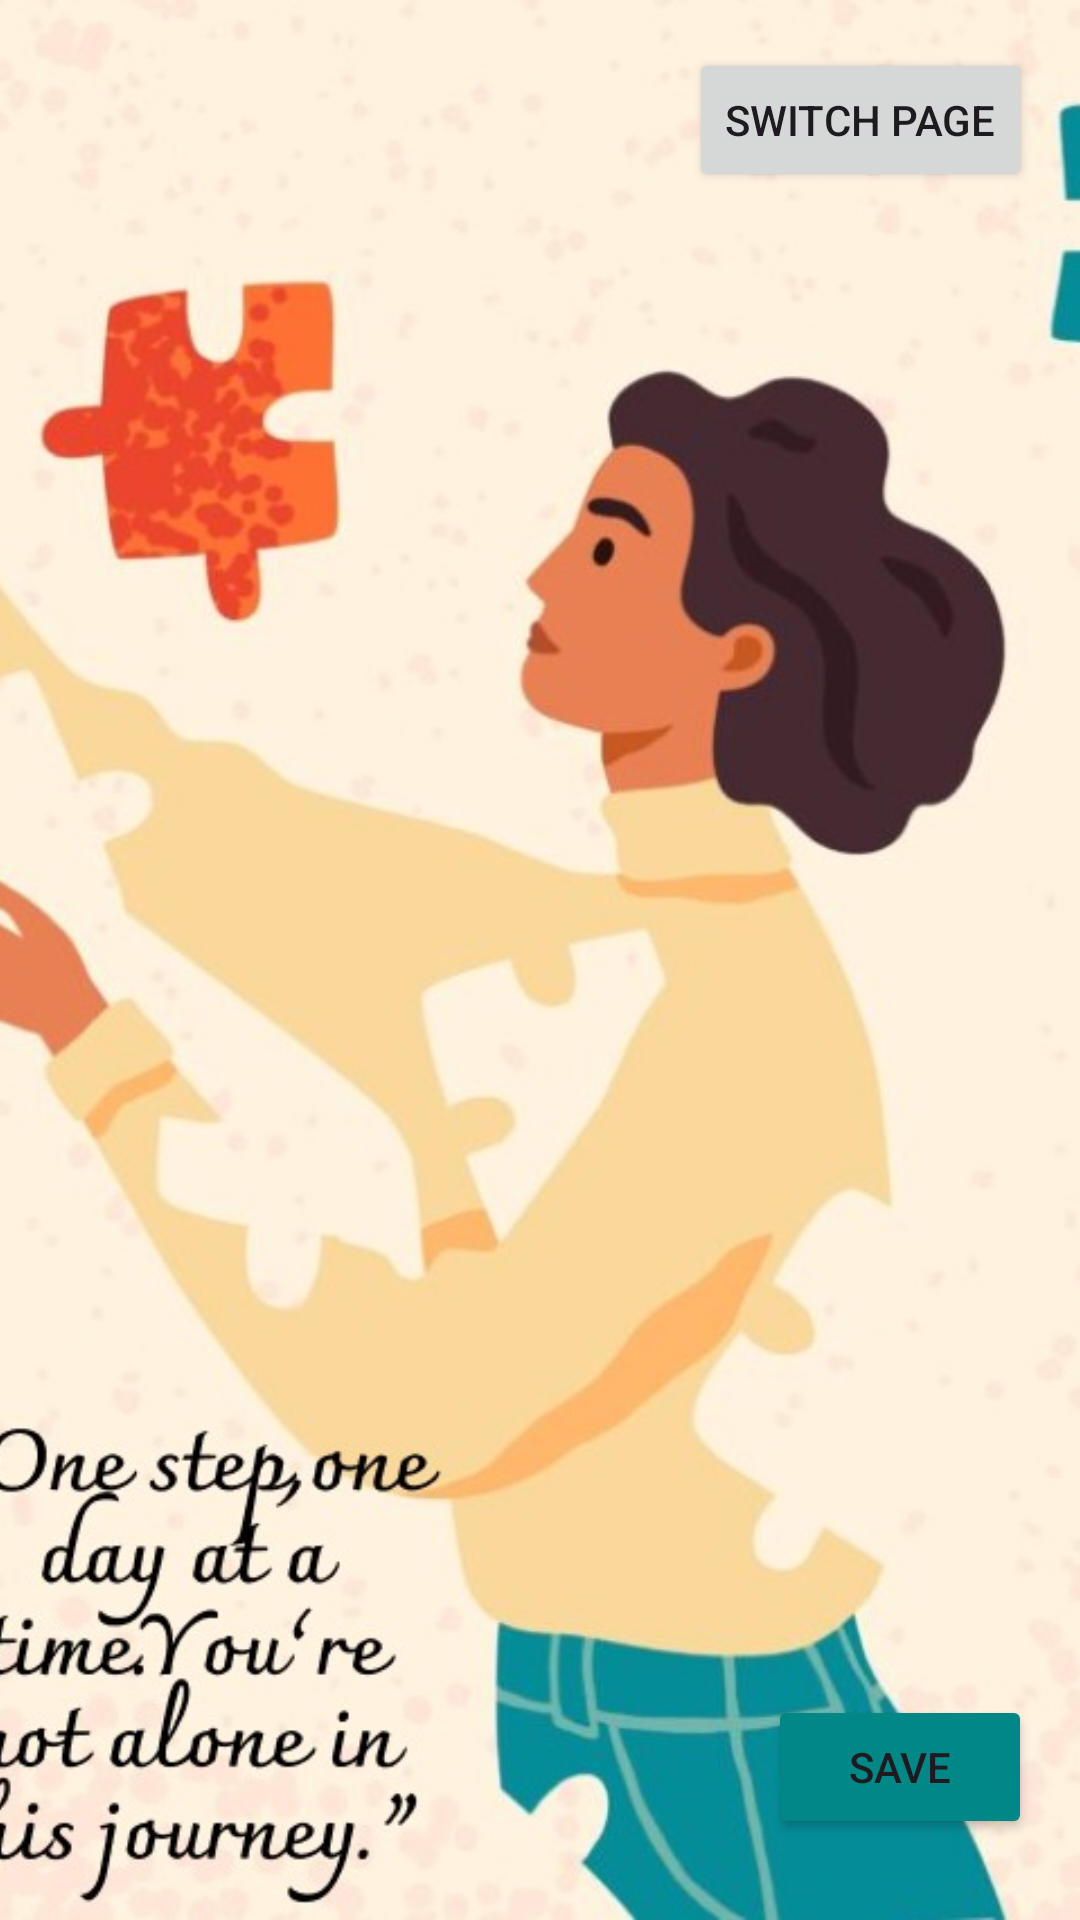

Reconstruct the res/layout file that produces this screen, plus the resources it refers to.
<!-- AndroidManifest.xml: application theme Theme.DrugRecoveryApp -->
<!-- res/layout/fragment_motivation.xml -->
<?xml version="1.0" encoding="utf-8"?>
<androidx.constraintlayout.widget.ConstraintLayout xmlns:android="http://schemas.android.com/apk/res/android"
    xmlns:app="http://schemas.android.com/apk/res-auto"
    xmlns:tools="http://schemas.android.com/tools"
    android:id="@+id/motivationMenu"
    android:layout_width="match_parent"
    android:layout_height="match_parent"
    tools:context=".MotivationFragment">

    <ImageView
        android:id="@+id/motivationImage"
        android:layout_width="match_parent"
        android:layout_height="match_parent"
        android:src="@drawable/motivation1"
        android:visibility="visible"
        android:scaleType="centerCrop"
        app:layout_constraintStart_toStartOf="parent"
        app:layout_constraintTop_toTopOf="parent" />

    <Button
        android:id="@+id/BtnSave"
        android:layout_width="wrap_content"
        android:layout_height="wrap_content"
        android:layout_marginTop="565dp"
        android:layout_marginEnd="16dp"
        android:backgroundTint="@color/teal_700"
        android:insetRight="10dp"
        android:insetBottom="10dp"
        android:text="save"
        android:visibility="visible"
        app:layout_constraintEnd_toEndOf="parent"
        app:layout_constraintTop_toTopOf="parent" />

    <Button
        android:id="@+id/switchPageButton"
        android:layout_width="wrap_content"
        android:layout_height="wrap_content"
        android:layout_marginTop="16dp"
        android:layout_marginEnd="16dp"
        android:text="Switch Page"
        app:layout_constraintEnd_toEndOf="parent"
        app:layout_constraintTop_toTopOf="parent" />

</androidx.constraintlayout.widget.ConstraintLayout>
<!-- resources referenced by this layout -->
<resources>
  <color name="teal_700">#FF018786</color>
  <!-- drawable motivation1: jpeg bitmap (drawable, 66445 bytes) -->
  <style name="Theme.DrugRecoveryApp" parent="Base.Theme.DrugRecoveryApp" />
  <style name="Base.Theme.DrugRecoveryApp" parent="Theme.Material3.DayNight.NoActionBar">
          
          
          <item name="colorPrimary">@color/blueGreen_500</item>
          <item name="colorPrimaryVariant">@color/blueGreen_700</item>
          <item name="colorOnPrimary">@color/white</item>
          
          <item name="colorSecondary">@color/teal_200</item>
          <item name="colorSecondaryVariant">@color/teal_700</item>
          <item name="colorOnSecondary">@color/black</item>
          
          <item name="android:statusBarColor">?attr/colorPrimaryVariant</item>
      </style>
  <color name="blueGreen_500">#FF088F8F</color>
  <color name="blueGreen_700">#FF68B8B8</color>
  <color name="white">#FFFFFFFF</color>
  <color name="teal_200">#FF03DAC5</color>
  <color name="black">#FF000000</color>
</resources>
